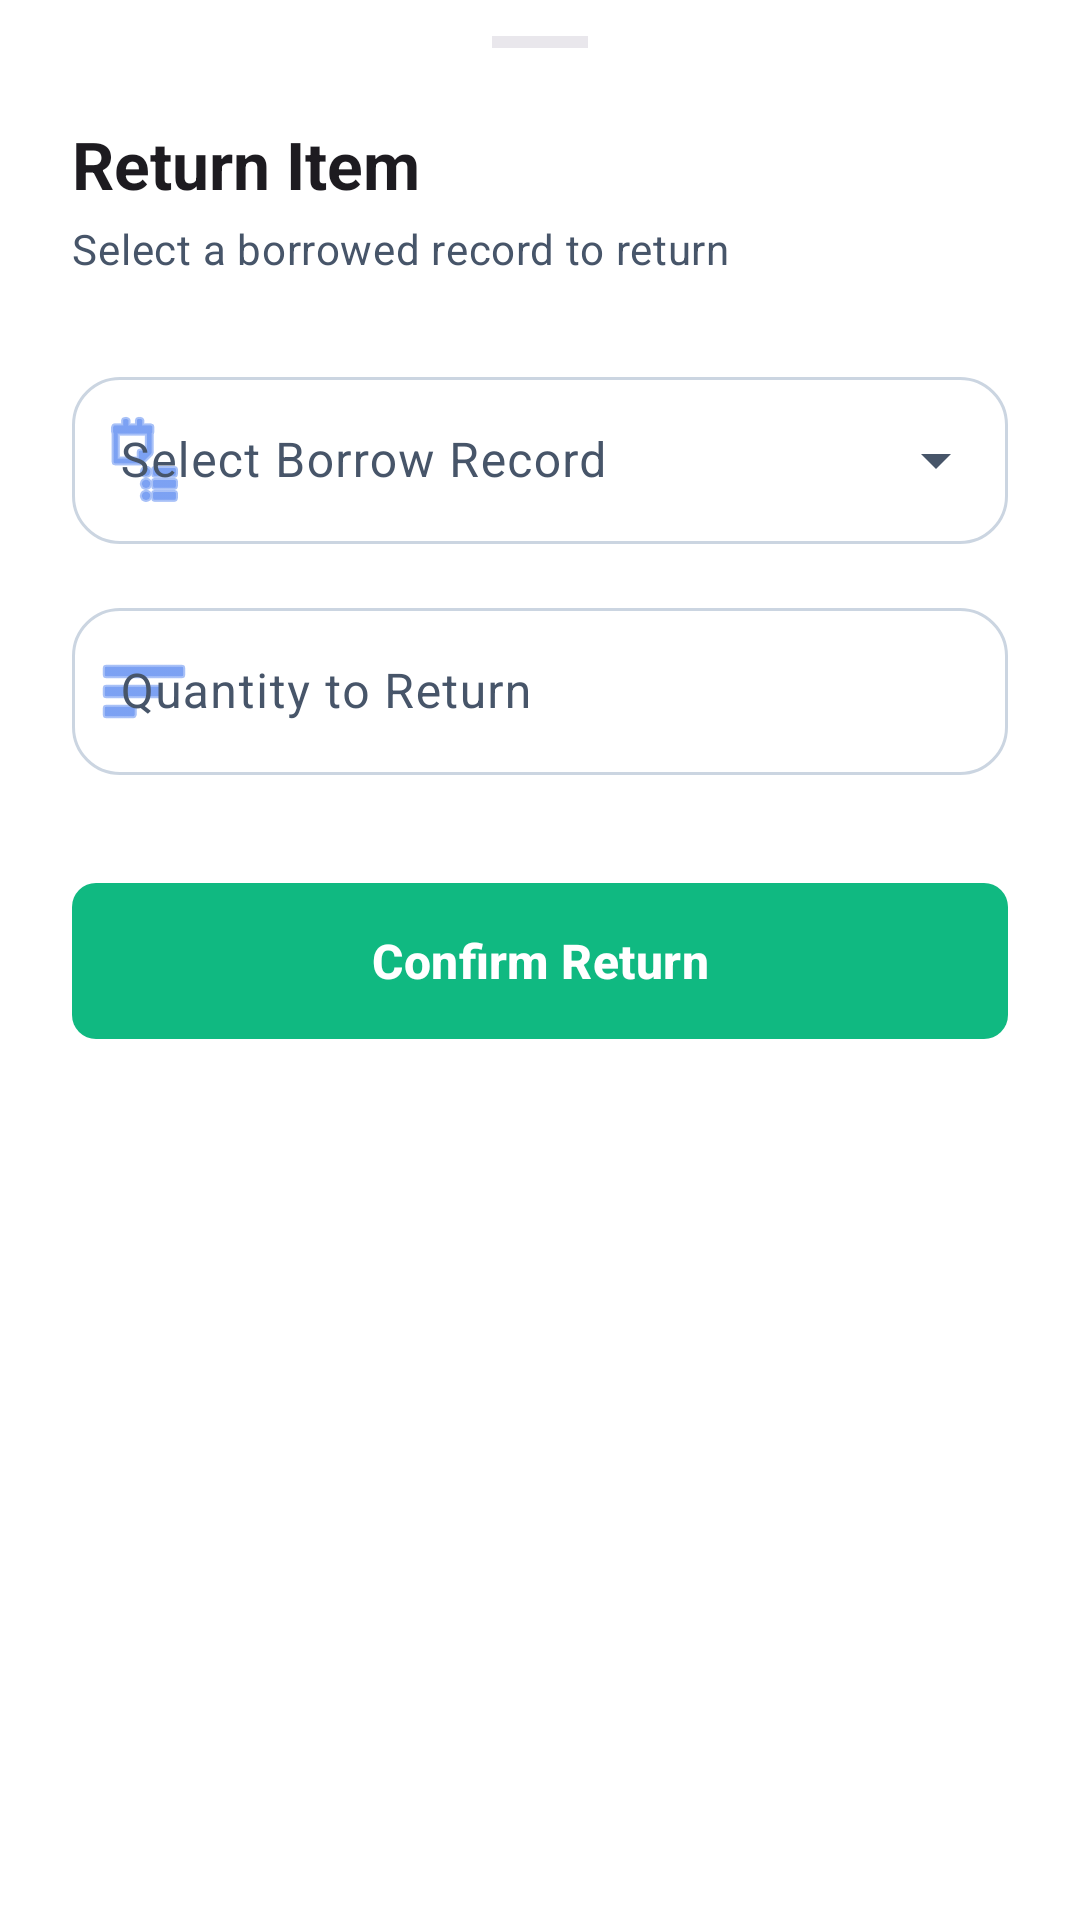

This screen was rendered from an Android layout file. Write that file and the resources it references.
<!-- AndroidManifest.xml: application theme Theme.InventoSchool -->
<!-- res/layout/bottom_sheet_return.xml -->
<?xml version="1.0" encoding="utf-8"?>
<LinearLayout xmlns:android="http://schemas.android.com/apk/res/android"
    xmlns:app="http://schemas.android.com/apk/res-auto"
    android:layout_width="match_parent"
    android:layout_height="wrap_content"
    android:background="?attr/colorSurface"
    android:orientation="vertical"
    android:paddingHorizontal="24dp"
    android:paddingTop="12dp"
    android:paddingBottom="40dp">

    <View
        android:layout_width="32dp"
        android:layout_height="4dp"
        android:layout_gravity="center_horizontal"
        android:layout_marginBottom="24dp"
        android:background="?attr/colorOutlineVariant"
        android:alpha="0.4" />

    <TextView
        android:id="@+id/bottom_sheet_title"
        android:layout_width="wrap_content"
        android:layout_height="wrap_content"
        android:text="Return Item"
        android:textAppearance="?attr/textAppearanceTitleLarge"
        android:textStyle="bold" />

    <TextView
        android:id="@+id/return_info_text"
        android:layout_width="wrap_content"
        android:layout_height="wrap_content"
        android:layout_marginTop="4dp"
        android:text="Select a borrowed record to return"
        android:textAppearance="?attr/textAppearanceBodyMedium"
        android:textColor="?attr/colorOnSurfaceVariant" />

    <com.google.android.material.textfield.TextInputLayout
        android:id="@+id/return_item_selector_layout"
        style="@style/Widget.Material3.TextInputLayout.OutlinedBox.ExposedDropdownMenu"
        android:layout_width="match_parent"
        android:layout_height="wrap_content"
        android:layout_marginTop="28dp"
        android:hint="Select Borrow Record"
        app:boxCornerRadiusBottomEnd="16dp"
        app:boxCornerRadiusBottomStart="16dp"
        app:boxCornerRadiusTopEnd="16dp"
        app:boxCornerRadiusTopStart="16dp"
        app:startIconDrawable="@android:drawable/ic_menu_agenda"
        app:startIconTint="?attr/colorPrimary">

        <com.google.android.material.textfield.MaterialAutoCompleteTextView
            android:id="@+id/return_item_autocomplete"
            android:layout_width="match_parent"
            android:layout_height="wrap_content"
            android:inputType="none"
            android:textAppearance="?attr/textAppearanceBodyLarge" />
    </com.google.android.material.textfield.TextInputLayout>

    <com.google.android.material.textfield.TextInputLayout
        android:id="@+id/return_qty_layout"
        style="@style/Widget.Material3.TextInputLayout.OutlinedBox"
        android:layout_width="match_parent"
        android:layout_height="wrap_content"
        android:layout_marginTop="16dp"
        android:hint="Quantity to Return"
        app:boxCornerRadiusBottomEnd="16dp"
        app:boxCornerRadiusBottomStart="16dp"
        app:boxCornerRadiusTopEnd="16dp"
        app:boxCornerRadiusTopStart="16dp"
        app:startIconDrawable="@android:drawable/ic_menu_sort_by_size"
        app:startIconTint="?attr/colorPrimary">

        <com.google.android.material.textfield.TextInputEditText
            android:id="@+id/return_qty_edit"
            android:layout_width="match_parent"
            android:layout_height="wrap_content"
            android:inputType="number"
            android:textAppearance="?attr/textAppearanceBodyLarge" />
    </com.google.android.material.textfield.TextInputLayout>

    <com.google.android.material.button.MaterialButton
        android:id="@+id/btn_confirm_return"
        android:layout_width="match_parent"
        android:layout_height="60dp"
        android:layout_marginTop="32dp"
        android:text="Confirm Return"
        android:textAppearance="?attr/textAppearanceTitleMedium"
        app:backgroundTint="@color/color_success"
        app:shapeAppearanceOverlay="@style/ShapeAppearance.Material3.MediumComponent" />

</LinearLayout>
<!-- resources referenced by this layout -->
<resources>
  <color name="color_success">#10B981</color>
  <style name="Theme.InventoSchool" parent="Base.Theme.InventoSchool" />
  <style name="Base.Theme.InventoSchool" parent="Theme.Material3.Light.NoActionBar">
          <item name="windowActionBar">false</item>
          <item name="windowNoTitle">true</item>
  
          
          <item name="colorPrimary">@color/primary</item>
          <item name="colorOnPrimary">@color/on_primary</item>
          <item name="colorPrimaryContainer">@color/primary_container</item>
          <item name="colorOnPrimaryContainer">@color/on_primary_container</item>
  
          <item name="colorSecondary">@color/secondary</item>
          <item name="colorOnSecondary">@color/on_secondary</item>
          <item name="colorSecondaryContainer">@color/secondary_container</item>
          <item name="colorOnSecondaryContainer">@color/on_secondary_container</item>
  
          <item name="colorTertiary">@color/tertiary</item>
          <item name="colorOnTertiary">@color/on_tertiary</item>
          <item name="colorTertiaryContainer">@color/tertiary_container</item>
          <item name="colorOnTertiaryContainer">@color/on_tertiary_container</item>
  
          <item name="android:windowBackground">@color/background</item>
          <item name="colorSurface">@color/surface</item>
          <item name="colorSurfaceVariant">@color/surface_variant</item>
          <item name="colorOnSurface">@color/on_surface</item>
          <item name="colorOnSurfaceVariant">@color/on_surface_variant</item>
          <item name="colorOutline">@color/outline</item>
  
          
          <item name="android:navigationBarColor">@color/surface</item>
          <item name="android:statusBarColor">@color/background</item>
          <item name="android:windowLightStatusBar" tools:targetApi="m">true</item>
          <item name="android:windowLightNavigationBar" tools:targetApi="o">true</item>
  
          
          <item name="textAppearanceHeadlineLarge">@style/TextAppearance.App.HeadlineLarge</item>
          <item name="textAppearanceTitleMedium">@style/TextAppearance.App.TitleMedium</item>
          <item name="textAppearanceBodyLarge">@style/TextAppearance.App.BodyLarge</item>
      </style>
  <color name="primary">#2563EB</color>
  <color name="on_primary">#FFFFFF</color>
  <color name="primary_container">#DBEAFE</color>
  <color name="on_primary_container">#1E40AF</color>
  <color name="secondary">#F97316</color>
  <color name="on_secondary">#FFFFFF</color>
  <color name="secondary_container">#FFEDD5</color>
  <color name="on_secondary_container">#9A3412</color>
  <color name="tertiary">#10B981</color>
  <color name="on_tertiary">#FFFFFF</color>
  <color name="tertiary_container">#D1FAE5</color>
  <color name="on_tertiary_container">#065F46</color>
  <color name="background">#F8FAFC</color>
  <color name="surface">#FFFFFF</color>
  <color name="surface_variant">#F1F5F9</color>
  <color name="on_surface">#0F172A</color>
  <color name="on_surface_variant">#475569</color>
  <color name="outline">#CBD5E1</color>
  <style name="TextAppearance.App.HeadlineLarge" parent="TextAppearance.Material3.HeadlineLarge">
          <item name="android:textStyle">bold</item>
          <item name="android:textColor">@color/on_surface</item>
      </style>
  <style name="TextAppearance.App.TitleMedium" parent="TextAppearance.Material3.TitleMedium">
          <item name="android:textStyle">bold</item>
          <item name="android:textColor">@color/on_surface</item>
      </style>
  <style name="TextAppearance.App.BodyLarge" parent="TextAppearance.Material3.BodyLarge">
          <item name="android:textColor">@color/on_surface_variant</item>
      </style>
</resources>
